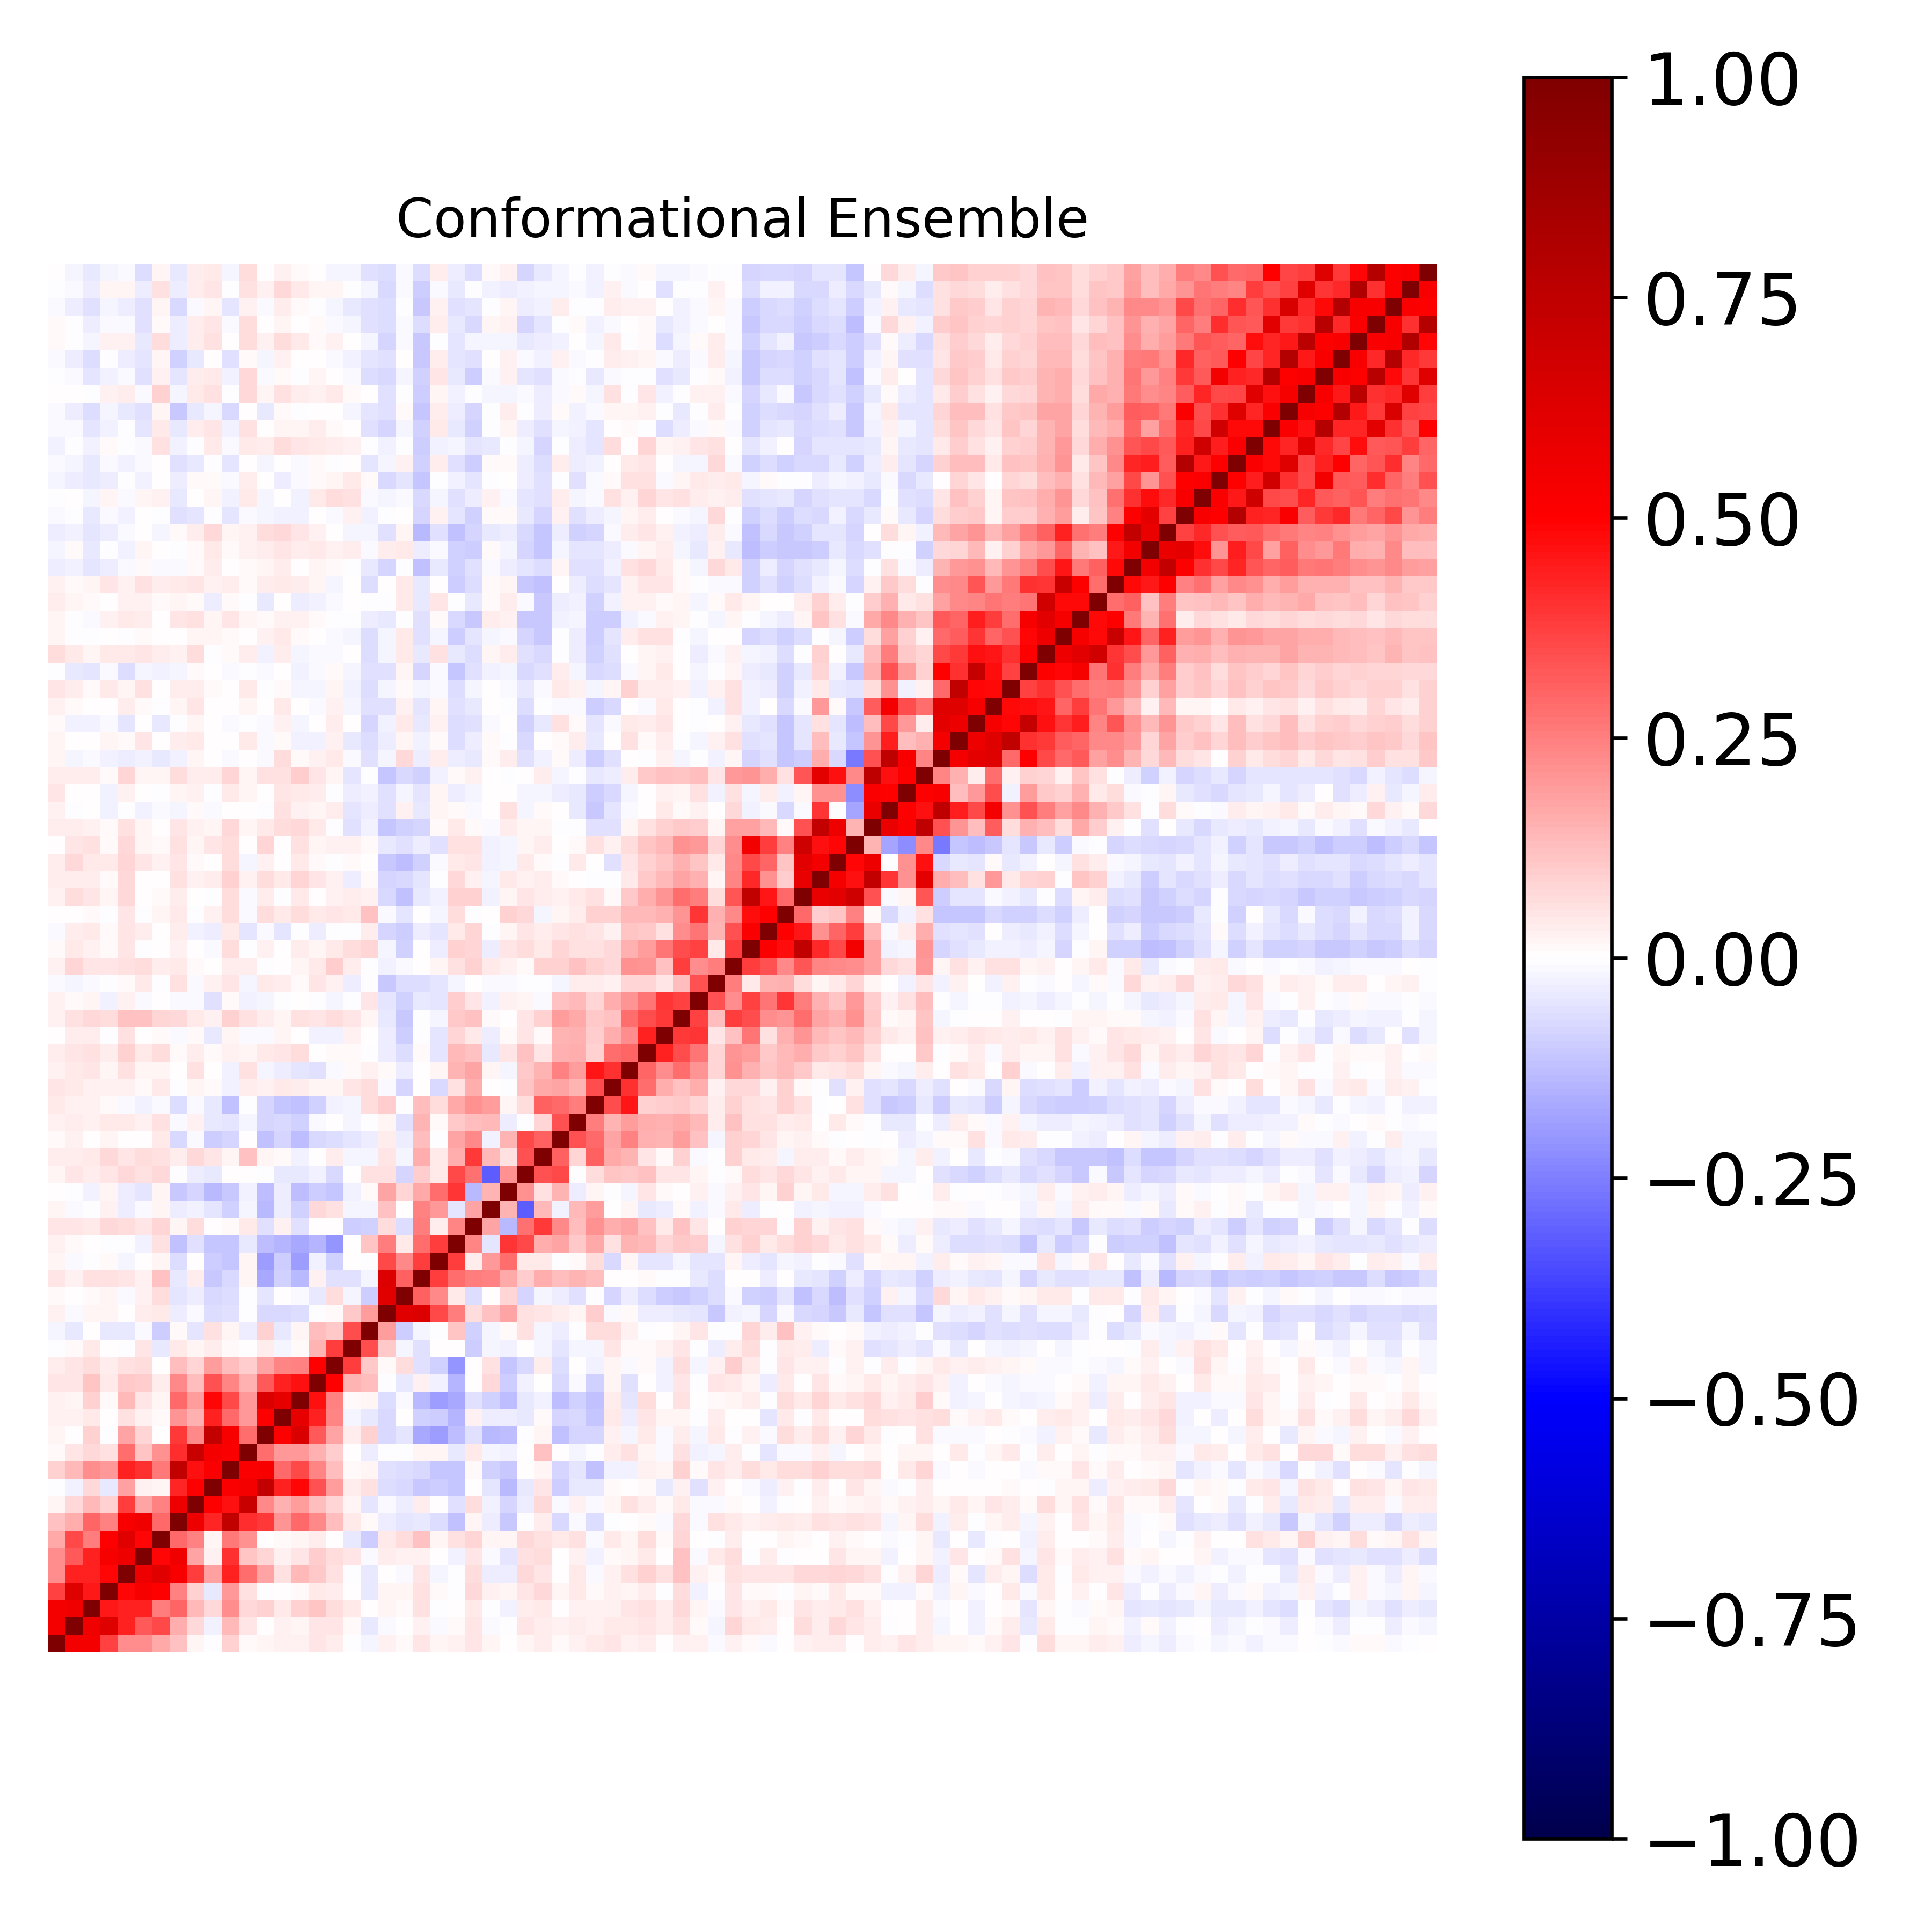

The data file committed next to this chart (first rows):
1.000000000000000000e+00, 5.364528222221659481e-01, 5.350059541632214977e-01, 3.713517069144038341e-01, 2.262717067866895637e-01, 2.223867559095130952e-01, 1.681480888816438701e-01, 1.191312191793501285e-01, 2.322989432033728888e-02, -3.699782378159045728e-03, 8.717743353461443467e-02, 9.797776453360209845e-03, 1.946509626184370415e-02, 2.363740786149801792e-02, 2.577101423949643144e-02, 5.392292139630455033e-02, 3.678940709297089107e-02, -2.638373675769723446e-03, -2.301484970765675306e-02, 3.112106508224684459e-02, 1.188201347109468960e-02, 4.697876915915789875e-02, 2.113562265229079057e-02, 2.412330640111237309e-02
5.364528222221659481e-01, 1.000000000000000000e+00, 5.532058744991164012e-01, 6.243504191927226055e-01, 4.308206168161005656e-01, 3.254541713041758100e-01, 3.583637055415289097e-01, 1.633165218458389745e-01, 7.416728098782778000e-02, -2.828231187399447844e-02, 1.331125772602703983e-01, 4.737212851938774755e-02, 9.530339742183507878e-04, 2.521643372701077787e-02, 1.648870229067451315e-02, 5.329705704546790213e-02, 5.193561754980301898e-02, 1.381478481902932189e-02, -4.680124205160145906e-02, -1.325732318726545282e-02, 1.798740946676646206e-03, 2.364333291854548227e-02, -1.080324872982346696e-02, 7.838565323662420245e-03
5.350059541632214977e-01, 5.532058744991164012e-01, 1.000000000000000000e+00, 4.456849474922749965e-01, 4.333044253971464754e-01, 4.313531784670577851e-01, 2.574412923267537234e-01, 2.992930332894631618e-01, 1.381770625060045332e-01, 7.080838769670287636e-02, 2.205358382829522013e-01, 7.455494150772470907e-02, 9.141680808943287995e-02, 4.440047140078697691e-02, 9.076988752575565478e-02, 1.126473934281297662e-01, 6.997473506302574753e-02, 4.207598398106873749e-02, 2.302926375782352562e-03, 2.248942217384706718e-02, 1.119919697434287875e-02, 5.945984114221292832e-02, -7.270392133138155535e-03, 2.822280517080120402e-03
3.713517069144038341e-01, 6.243504191927226055e-01, 4.456849474922749965e-01, 1.000000000000000000e+00, 4.853708680947694809e-01, 5.261056775309281841e-01, 4.931867178152971043e-01, 2.459892154212549031e-01, 8.915178468164394743e-02, -4.275405309263202724e-02, 1.954949421060989956e-01, 5.568728351102255475e-02, -2.957204953410069379e-03, 4.881972540529250747e-03, 1.196116625153851448e-02, 4.118187607366333852e-02, 3.485489102006093104e-02, 7.763121555635929191e-03, -4.169539096818798002e-02, 1.636529709693528012e-02, 1.931409814624203414e-02, 6.031284809610273218e-02, 1.169557349981057044e-02, -2.933139638016035375e-03
2.262717067866895637e-01, 4.308206168161005656e-01, 4.333044253971464754e-01, 4.853708680947694809e-01, 1.000000000000000000e+00, 5.616459026157510914e-01, 6.130710144390301153e-01, 5.212116497693737305e-01, 3.796874027568711840e-01, 1.796938330353945734e-01, 4.355874977700711081e-01, 2.846124033108421991e-01, 1.786969893055490033e-01, 5.887391880978459779e-02, 1.369492127706933571e-01, 1.053508101997255864e-01, 5.755717403648882152e-02, -7.220985770614030998e-03, -4.327402277253952767e-02, 1.562975309542019055e-03, -1.103578883858451383e-02, 5.079873304028752201e-02, -2.097313286441094410e-02, -2.545220475537572375e-03
2.223867559095130952e-01, 3.254541713041758100e-01, 4.313531784670577851e-01, 5.261056775309281841e-01, 5.616459026157510914e-01, 1.000000000000000000e+00, 4.873365932178814752e-01, 5.471486639037187460e-01, 1.738006962809796330e-01, 3.020082179131275066e-02, 4.005339286788563991e-01, 1.154715512923685794e-01, 8.407030398606338273e-02, 2.731559048017703772e-02, 5.289061015181231729e-02, 9.956893262526099464e-02, 7.006905939054293431e-02, 5.203940576787091654e-02, -1.389287956542310971e-02, 3.247922248408544044e-02, 2.408561103169864007e-02, 2.416309078901941396e-02, 7.705027385711976824e-03, -3.021385463957365972e-02
1.681480888816438701e-01, 3.583637055415289097e-01, 2.574412923267537234e-01, 4.931867178152971043e-01, 6.130710144390301153e-01, 4.873365932178814752e-01, 1.000000000000000000e+00, 2.948622680542742902e-01, 2.493745508750108419e-01, 1.835396827652484297e-02, 2.632341754767779096e-01, 2.121607319137652492e-01, 6.028957006026943420e-03, 9.653928336095360732e-03, 2.257914747488179788e-02, 3.757012550251863370e-02, 3.778997973697348096e-03, -4.557207294501253170e-02, -9.797978735402372574e-02, 4.040291978806776624e-02, 6.488799729177600895e-02, 1.180737172002816748e-01, 1.599124961526390831e-02, 5.609221919839550013e-02
1.191312191793501285e-01, 1.633165218458389745e-01, 2.992930332894631618e-01, 2.459892154212549031e-01, 5.212116497693737305e-01, 5.471486639037187460e-01, 2.948622680542742902e-01, 1.000000000000000000e+00, 5.570115363595167235e-01, 4.292427909059051139e-01, 7.348179757063068029e-01, 4.115772856991040674e-01, 3.872593337905494426e-01, 2.066832204258418904e-01, 2.897407735180989596e-01, 2.302317033744475938e-01, 1.314021087841726332e-01, 4.264270386879032843e-02, 1.042666709390772765e-02, -3.157088958023852171e-02, -4.776748986713618556e-02, -4.378081723123994351e-02, -6.430340992805273770e-02, -1.187249203958807842e-01
2.322989432033728888e-02, 7.416728098782778000e-02, 1.381770625060045332e-01, 8.915178468164394743e-02, 3.796874027568711840e-01, 1.738006962809796330e-01, 2.493745508750108419e-01, 5.570115363595167235e-01, 1.000000000000000000e+00, 4.966831195410225663e-01, 4.639596567359229873e-01, 7.108986695710923787e-01, 2.326474931048840844e-01, 1.485880949765943093e-01, 1.914982068622520239e-01, 1.273187131046361054e-01, 8.551124485744117376e-02, 2.006897649105227749e-02, -4.926273003141837248e-02, -1.007447022476841425e-02, -3.200591848820768387e-02, 3.326599320618929545e-02, 7.229880656288344143e-03, -6.014087036645067441e-02
-3.699782378159045728e-03, -2.828231187399447844e-02, 7.080838769670287636e-02, -4.275405309263202724e-02, 1.796938330353945734e-01, 3.020082179131275066e-02, 1.835396827652484297e-02, 4.292427909059051139e-01, 4.966831195410225663e-01, 1.000000000000000000e+00, 5.113934985153840707e-01, 5.336019390093154069e-01, 7.291564536216241788e-01, 4.335104458204240840e-01, 4.919142579812890714e-01, 3.365702111353982562e-01, 1.921831487113391246e-01, 3.829036502543363418e-02, 5.723844445919901158e-02, -6.841249872272241184e-02, -7.203029917591542708e-02, -1.023148956933946363e-01, -9.651211548225083203e-02, -1.138703648938576563e-01
8.717743353461443467e-02, 1.331125772602703983e-01, 2.205358382829522013e-01, 1.954949421060989956e-01, 4.355874977700711081e-01, 4.005339286788563991e-01, 2.632341754767779096e-01, 7.348179757063068029e-01, 4.639596567359229873e-01, 5.113934985153840707e-01, 1.000000000000000000e+00, 5.093129734654104901e-01, 5.219582058328686713e-01, 2.903401437295984322e-01, 3.571930956475501961e-01, 2.416639623184747010e-01, 1.293349397932075096e-01, 9.751465002639724336e-03, 1.802647012150210282e-02, -6.150044476315968955e-02, -6.391691787895852073e-02, -7.313761209142465025e-02, -1.118891903654727626e-01, -1.102103910720416968e-01
9.797776453360209845e-03, 4.737212851938774755e-02, 7.455494150772470907e-02, 5.568728351102255475e-02, 2.846124033108421991e-01, 1.154715512923685794e-01, 2.121607319137652492e-01, 4.115772856991040674e-01, 7.108986695710923787e-01, 5.336019390093154069e-01, 5.093129734654104901e-01, 1.000000000000000000e+00, 2.824972367370047199e-01, 1.965340130725350687e-01, 1.999389724773737997e-01, 1.504521728679687753e-01, 9.423464905288111981e-02, 4.223481456006849752e-03, -3.317892739066784225e-02, -7.512090216377792333e-03, -7.269514172876530289e-03, 1.895590642224186800e-02, 2.238841874260500894e-02, -4.386191440474716818e-02
1.946509626184370415e-02, 9.530339742183507878e-04, 9.141680808943287995e-02, -2.957204953410069379e-03, 1.786969893055490033e-01, 8.407030398606338273e-02, 6.028957006026943420e-03, 3.872593337905494426e-01, 2.326474931048840844e-01, 7.291564536216241788e-01, 5.219582058328686713e-01, 2.824972367370047199e-01, 1.000000000000000000e+00, 5.061391683473293046e-01, 6.368839617918764517e-01, 3.216426367763083327e-01, 1.765301164686810254e-01, 3.767290794079983240e-02, 8.818551641918843942e-02, -7.383424047128252232e-02, -5.334259122029905154e-02, -1.685920620240200785e-01, -1.897791008644799104e-01, -1.257917928724420487e-01
2.363740786149801792e-02, 2.521643372701077787e-02, 4.440047140078697691e-02, 4.881972540529250747e-03, 5.887391880978459779e-02, 2.731559048017703772e-02, 9.653928336095360732e-03, 2.066832204258418904e-01, 1.485880949765943093e-01, 4.335104458204240840e-01, 2.903401437295984322e-01, 1.965340130725350687e-01, 5.061391683473293046e-01, 1.000000000000000000e+00, 5.879611423862154407e-01, 4.352479392505354538e-01, 2.418104120876348462e-01, -2.245880509257671895e-02, -4.264844332227987755e-02, -7.464929182959674503e-02, 3.739303988545584177e-03, -9.049529721310316244e-02, -9.460417246411857717e-02, -1.464467280189755416e-01
2.577101423949643144e-02, 1.648870229067451315e-02, 9.076988752575565478e-02, 1.196116625153851448e-02, 1.369492127706933571e-01, 5.289061015181231729e-02, 2.257914747488179788e-02, 2.897407735180989596e-01, 1.914982068622520239e-01, 4.919142579812890714e-01, 3.571930956475501961e-01, 1.999389724773737997e-01, 6.368839617918764517e-01, 5.879611423862154407e-01, 1.000000000000000000e+00, 4.622979146756645563e-01, 2.423371545474932998e-01, 8.748165309068838685e-03, 1.916340177025524505e-02, -6.509346012114268498e-02, -9.362134008448248432e-03, -1.403388240671118448e-01, -1.941214859589859565e-01, -1.656381964584960342e-01
5.392292139630455033e-02, 5.329705704546790213e-02, 1.126473934281297662e-01, 4.118187607366333852e-02, 1.053508101997255864e-01, 9.956893262526099464e-02, 3.757012550251863370e-02, 2.302317033744475938e-01, 1.273187131046361054e-01, 3.365702111353982562e-01, 2.416639623184747010e-01, 1.504521728679687753e-01, 3.216426367763083327e-01, 4.352479392505354538e-01, 4.622979146756645563e-01, 1.000000000000000000e+00, 4.945290329832003895e-01, 1.407553118821164850e-01, 1.327724968535408667e-01, -2.743020412467492113e-03, -4.594043804507388917e-02, 2.491015668719462339e-02, -2.819868180425094337e-02, -1.432581359909471386e-01
3.678940709297089107e-02, 5.193561754980301898e-02, 6.997473506302574753e-02, 3.485489102006093104e-02, 5.755717403648882152e-02, 7.006905939054293431e-02, 3.778997973697348096e-03, 1.314021087841726332e-01, 8.551124485744117376e-02, 1.921831487113391246e-01, 1.293349397932075096e-01, 9.423464905288111981e-02, 1.765301164686810254e-01, 2.418104120876348462e-01, 2.423371545474932998e-01, 4.945290329832003895e-01, 1.000000000000000000e+00, 3.800095285137505829e-01, 1.056589234578840658e-01, 1.497838796899488185e-02, 6.858865377398162821e-02, -5.585361700728129486e-02, -8.764467557557818755e-02, -2.053092080301875122e-01
-2.638373675769723446e-03, 1.381478481902932189e-02, 4.207598398106873749e-02, 7.763121555635929191e-03, -7.220985770614030998e-03, 5.203940576787091654e-02, -4.557207294501253170e-02, 4.264270386879032843e-02, 2.006897649105227749e-02, 3.829036502543363418e-02, 9.751465002639724336e-03, 4.223481456006849752e-03, 3.767290794079983240e-02, -2.245880509257671895e-02, 8.748165309068838685e-03, 1.407553118821164850e-01, 3.800095285137505829e-01, 1.000000000000000000e+00, 3.455071429972828012e-01, 1.046874434867832576e-01, -1.761384899326349368e-02, -5.729348668247740556e-02, 4.331901675543745923e-03, 3.973683816932766649e-03
-2.301484970765675306e-02, -4.680124205160145906e-02, 2.302926375782352562e-03, -4.169539096818798002e-02, -4.327402277253952767e-02, -1.389287956542310971e-02, -9.797978735402372574e-02, 1.042666709390772765e-02, -4.926273003141837248e-02, 5.723844445919901158e-02, 1.802647012150210282e-02, -3.317892739066784225e-02, 8.818551641918843942e-02, -4.264844332227987755e-02, 1.916340177025524505e-02, 1.327724968535408667e-01, 1.056589234578840658e-01, 3.455071429972828012e-01, 1.000000000000000000e+00, 1.916196465850683317e-01, -1.001716715833552429e-01, -1.901242731474372602e-02, -2.932781632553553997e-03, 1.132272464243938709e-01
3.112106508224684459e-02, -1.325732318726545282e-02, 2.248942217384706718e-02, 1.636529709693528012e-02, 1.562975309542019055e-03, 3.247922248408544044e-02, 4.040291978806776624e-02, -3.157088958023852171e-02, -1.007447022476841425e-02, -6.841249872272241184e-02, -6.150044476315968955e-02, -7.512090216377792333e-03, -7.383424047128252232e-02, -7.464929182959674503e-02, -6.509346012114268498e-02, -2.743020412467492113e-03, 1.497838796899488185e-02, 1.046874434867832576e-01, 1.916196465850683317e-01, 1.000000000000000000e+00, 6.121696713142846802e-01, 6.285913300070645748e-01, 3.520147030626525897e-01, 2.566184828091661596e-01
1.188201347109468960e-02, 1.798740946676646206e-03, 1.119919697434287875e-02, 1.931409814624203414e-02, -1.103578883858451383e-02, 2.408561103169864007e-02, 6.488799729177600895e-02, -4.776748986713618556e-02, -3.200591848820768387e-02, -7.203029917591542708e-02, -6.391691787895852073e-02, -7.269514172876530289e-03, -5.334259122029905154e-02, 3.739303988545584177e-03, -9.362134008448248432e-03, -4.594043804507388917e-02, 6.858865377398162821e-02, -1.761384899326349368e-02, -1.001716715833552429e-01, 6.121696713142846802e-01, 1.000000000000000000e+00, 3.077340376467780358e-01, 2.331332856631437578e-01, 4.441539736561352092e-02
4.697876915915789875e-02, 2.364333291854548227e-02, 5.945984114221292832e-02, 6.031284809610273218e-02, 5.079873304028752201e-02, 2.416309078901941396e-02, 1.180737172002816748e-01, -4.378081723123994351e-02, 3.326599320618929545e-02, -1.023148956933946363e-01, -7.313761209142465025e-02, 1.895590642224186800e-02, -1.685920620240200785e-01, -9.049529721310316244e-02, -1.403388240671118448e-01, 2.491015668719462339e-02, -5.585361700728129486e-02, -5.729348668247740556e-02, -1.901242731474372602e-02, 6.285913300070645748e-01, 3.077340376467780358e-01, 1.000000000000000000e+00, 3.811010592606878244e-01, 2.856052779463199576e-01
2.113562265229079057e-02, -1.080324872982346696e-02, -7.270392133138155535e-03, 1.169557349981057044e-02, -2.097313286441094410e-02, 7.705027385711976824e-03, 1.599124961526390831e-02, -6.430340992805273770e-02, 7.229880656288344143e-03, -9.651211548225083203e-02, -1.118891903654727626e-01, 2.238841874260500894e-02, -1.897791008644799104e-01, -9.460417246411857717e-02, -1.941214859589859565e-01, -2.819868180425094337e-02, -8.764467557557818755e-02, 4.331901675543745923e-03, -2.932781632553553997e-03, 3.520147030626525897e-01, 2.331332856631437578e-01, 3.811010592606878244e-01, 1.000000000000000000e+00, 3.790854959967185356e-01
2.412330640111237309e-02, 7.838565323662420245e-03, 2.822280517080120402e-03, -2.933139638016035375e-03, -2.545220475537572375e-03, -3.021385463957365972e-02, 5.609221919839550013e-02, -1.187249203958807842e-01, -6.014087036645067441e-02, -1.138703648938576563e-01, -1.102103910720416968e-01, -4.386191440474716818e-02, -1.257917928724420487e-01, -1.464467280189755416e-01, -1.656381964584960342e-01, -1.432581359909471386e-01, -2.053092080301875122e-01, 3.973683816932766649e-03, 1.132272464243938709e-01, 2.566184828091661596e-01, 4.441539736561352092e-02, 2.856052779463199576e-01, 3.790854959967185356e-01, 1.000000000000000000e+00
5.339879222092708960e-02, 5.236042119360911212e-02, 4.504050826915285966e-02, 7.468256989704982751e-02, 6.765014457811129034e-02, 5.053790406217607140e-02, 7.962133600745506523e-02, 1.836909786861595437e-02, 6.355696440480676501e-02, 3.197343064841183156e-04, 8.396537923585075530e-03, 4.615169743249554479e-02, -5.574368980411070068e-02, 2.604535621138513030e-02, -5.494477835228990525e-02, 9.309328633302385537e-04, 1.356257401289362886e-03, -9.596200306240097733e-02, -8.804781606431089092e-02, 6.459014925651269945e-02, -6.713875267435284733e-02, 2.528130776129251522e-01, 3.416852420857319217e-02, 2.406906559268498225e-01
2.320283520329545837e-02, -1.149374465083110447e-02, -6.016642497141099985e-03, 2.696766888951573557e-02, -3.602283636194886923e-02, -1.414131269473976882e-02, 1.762793037163186416e-02, -3.707393061578529575e-02, -2.518670175040248552e-02, -4.916459646698595476e-02, -9.144371963165423556e-02, -1.987841748396534242e-02, -1.387819772262952334e-01, -3.864384307549528774e-02, -8.594260366376232918e-02, 7.211897981225698362e-02, 6.033115640624422960e-02, -1.702467696172242292e-02, -1.799256101206286179e-02, 1.194270407054218025e-01, 5.945631127434815137e-03, 2.483416008820675813e-01, 2.012819866032312666e-01, -5.083333031760572246e-02
7.124414943472966340e-03, -2.389666932520169082e-03, -2.513519982941763917e-02, 1.643014877761633796e-02, -3.787997778466412058e-02, -5.379562048668453528e-02, 1.918779690553109804e-02, -1.077643498717915094e-01, -8.518255968643226317e-02, -1.390502998063787021e-01, -1.043494303895003417e-01, -2.907354819307813448e-02, -1.311201522591130819e-01, -3.609530065026324980e-02, -1.266392586794686803e-01, -9.861301571678873779e-02, -1.096341029165456421e-01, -2.456544809030051721e-02, 1.377007884704652130e-02, 1.719206780904648790e-01, 8.159604176973878076e-02, 1.699984994350488277e-01, 2.875437266339128661e-01, 3.984282998186728375e-01
1.887377056038185008e-02, 4.916490732765392557e-02, 3.227138165321859209e-02, 5.216985116807618117e-02, 7.273968595391608338e-02, 5.862099996845965971e-02, 7.729636314214724524e-02, -1.643842697983358137e-03, -3.451175476770697997e-02, -4.192599987061202543e-02, 4.337845326084294878e-03, 9.619686760364568523e-04, -6.186274817889763147e-03, -4.181115248980175891e-02, -4.032219300287626790e-02, -2.575494257608056461e-02, -7.186552323557618416e-02, 6.131794800590440603e-03, 6.083225744666239526e-02, 5.962352055702549447e-02, -8.423417535590616012e-02, 1.007921239645025169e-01, 3.974080063276165531e-02, 3.589395796632562363e-01
3.252062865231284544e-02, 3.787106238135906633e-02, 3.922792818869887815e-02, 7.037972729661176596e-02, 5.393205499659660396e-02, 6.918775171643382071e-02, 5.888259880392669038e-02, 3.412148800429595785e-02, 7.143460402056327208e-02, 4.801520976578271122e-02, 2.270691880809488916e-02, 1.228319042067439748e-01, 1.792766962406551826e-02, 1.558868562564515864e-02, -2.918554592383911656e-02, 4.943891681705126981e-03, 3.198691809565787358e-02, -1.566905694339967847e-02, -2.101389170242751528e-02, 5.359398791085503988e-02, -2.146382475168429060e-02, 1.595736904565512593e-01, 4.620289286363635922e-02, 1.573098434799938550e-01
1.319397251286331431e-02, 2.768199215641392250e-02, 4.325602732694272881e-03, 1.850616359172368997e-02, 1.503076005429442160e-03, 6.996929392931991454e-03, 4.570705324101290851e-02, -7.666677333458106480e-02, -9.094320088510221209e-03, -9.858297770189494713e-02, -8.525098961663529762e-02, 5.287377013219177928e-04, -1.177420259740777769e-01, -8.433392989605295598e-02, -1.280299706519712200e-01, -7.347320100244716934e-02, -6.772317068846135657e-02, -5.245351759301536410e-02, -3.647998419584540242e-02, 3.286273336808635120e-02, -3.444649027612292636e-02, 1.310239204698595561e-01, -3.048403812619317633e-03, 1.752269982216342614e-01
2.891035567125700700e-02, 3.276231385123275219e-02, 2.513752054128735175e-02, 4.652184753477222462e-02, 4.432310930759571221e-02, 3.018714167086915257e-02, 6.013910625142951383e-02, -1.330116310631818989e-02, 2.952591029593996941e-02, -4.307207839565121293e-02, -4.898041659857631930e-02, -1.975199132634312613e-02, -8.456578943397739800e-02, -7.358308363334727098e-02, -9.178458961277705108e-02, -1.395386122256438502e-02, 6.134749076888548584e-03, -1.571566870757232573e-02, -1.558882864016294587e-04, 2.098295087849547796e-02, -6.143344079179991618e-02, 1.409091146737909694e-01, 1.325833181135180859e-02, 1.022799400188031393e-01
4.042914631647533119e-02, 2.722057663227919755e-02, 2.586493385718341420e-02, 1.070000584126424431e-02, -1.368420170102586236e-02, -2.417067417766463264e-02, -1.043700400679112988e-02, -6.986922365344490349e-02, -1.217422427885209157e-02, -4.410792775123896503e-02, -1.212723578569247923e-01, -5.574478630281452362e-04, -8.132163586722798709e-02, -1.133604183103957691e-01, -1.227435123631303582e-01, -8.641017267862681484e-02, -2.901836669047083359e-02, -2.325792506325589232e-02, 6.612779350370180664e-02, 9.840361492526601694e-02, -4.530069226541769134e-03, 1.294882905591973887e-01, 6.416199043077748521e-02, 1.689802435154806604e-01
5.240799038538490606e-02, 4.259679274774329921e-02, 2.612726983578772533e-02, 3.080638298772641476e-02, 2.921728596916866802e-02, 1.426145488910926691e-02, 4.564341792444022439e-02, -4.640829804116448735e-03, 2.027266157375270245e-02, 8.061900266633970427e-03, -2.809099987317922181e-02, 3.778624941569620754e-02, 2.515100594361674088e-02, 4.278650255382399764e-02, 3.271482438512128554e-02, 2.066803355078440305e-02, 1.647352756381127714e-02, 5.039444279763399120e-02, 6.482787362991171420e-02, -1.348575727871519081e-02, -7.935258368375393279e-02, 6.854232682766048159e-04, -7.784158461215878733e-02, 6.076508608903973679e-02
3.116530450002601843e-02, 4.175977745881706560e-02, 4.843876202959764010e-02, 2.031500706957891852e-02, 6.158658612400847582e-02, 1.781794310328498401e-02, 2.326739888902988954e-02, 1.957466461129396974e-03, 6.081154961386829594e-02, 6.086532901889408174e-03, -2.589248249191837895e-02, 5.704058561332341765e-02, -1.822977244317280920e-02, -3.870586440817302964e-02, -4.730653233786052264e-02, -6.043928622407970103e-02, -1.322110164491720023e-02, 9.181619791480881074e-03, 3.001998860930974594e-02, 8.481432403004798490e-03, -3.509205146416265186e-02, 7.101614399792494266e-03, 1.752572627660565346e-02, 1.413598225059942981e-01
3.127120330982042368e-02, 5.036590698633632013e-02, 6.150930281345037831e-02, 3.337785226139645262e-02, 8.838015931495772637e-02, 4.352348377069063801e-02, 6.830535168283755065e-02, 8.525044420193094580e-03, 3.291434266022010696e-02, 1.117616645837735644e-02, 2.845034755172075325e-02, 2.029980094943406588e-02, 4.573827977417103258e-02, 4.913961008018818966e-02, 6.476907088828177950e-02, 2.132017368388772552e-03, 1.493400994539841563e-02, 1.060061816804873033e-02, -6.291386439341894836e-03, -3.189876796202946452e-02, -6.268212348933994982e-02, 1.454000642083149407e-02, -5.451036419922764692e-02, 1.380412798389560602e-01
4.750072502541747947e-03, 3.788457685253382445e-02, 3.509524144662398704e-02, -4.489363179856813157e-03, 5.950022445412803118e-02, 7.461604727897829838e-03, 1.502454081459485627e-02, -1.252029370673116843e-02, 1.457735588145870308e-02, -4.138109270084041474e-02, 1.858346099189999920e-02, -1.108095474385844756e-02, -1.523807129249396194e-02, 1.991423696765785151e-02, 3.980740412261592892e-03, -2.673982557058423096e-02, -2.434772743192702496e-02, 2.920939942110282669e-02, 5.305813409630871259e-03, -3.535370849872587762e-02, -9.599288635432393080e-02, -7.633604126976469700e-03, -5.405675494330074160e-02, 8.446561658688134244e-02
3.066692549868201348e-02, 6.206670024353493076e-02, 7.396675245178142843e-02, 6.582641279795319045e-02, 1.218801913597639675e-01, 1.194702239846797548e-01, 8.128332242975933042e-02, 7.708204198509154004e-02, 4.553912338564786860e-02, 2.714593354072432699e-02, 8.784936650841074224e-02, 5.543457058831447598e-02, 3.548428214722008228e-02, 1.634568942672174480e-02, 6.074085618241660545e-02, 5.200214632678350907e-02, 6.513028667263093263e-02, 4.769674440445215852e-02, 1.728409576555459126e-02, -4.362705532621356103e-02, -1.063843641755835429e-01, -7.717247958412571524e-03, -1.599983638319570772e-02, 1.061140892056245122e-01
2.612276841135495811e-02, 1.339318699284235310e-02, 1.837662587918882304e-02, -2.963450411542381188e-02, 2.677056743435187250e-02, -1.147778581367513845e-02, 2.449803334935675078e-03, -1.334322398418284414e-02, -8.085564861038223305e-03, -6.117346328477742817e-02, 1.223729199838875792e-02, -2.433000265516056457e-02, -2.094937628579030334e-02, -7.717313320600487081e-03, 4.596318951162710505e-03, -5.706955992564670746e-03, -2.163468733086713544e-02, -1.511611205673601358e-03, 4.955116941292915522e-02, -5.025174100248169101e-02, -9.029270169840698801e-02, -4.305197085735004009e-02, -5.129945323175901656e-02, 9.400875288097179650e-02
-1.056632411766886964e-02, -1.730459402406322317e-02, -8.577244299237066910e-03, -1.166287008154661201e-03, 7.912147326349238882e-03, 4.647671399233062328e-02, -5.738256790197144436e-03, 5.487877486034305197e-02, -1.512423896579911421e-02, 2.712538795004183767e-02, 5.262194545839914139e-02, -2.159151998865630612e-02, 4.229384183660870461e-02, 3.543569676285793224e-02, 9.543224474859564321e-03, 5.128092576180693501e-02, 2.829971935384221343e-02, -3.427358722789471124e-02, -5.728847538299913777e-03, -1.029794824860697372e-01, -6.576449469009344739e-02, -6.883839430378693724e-02, -4.938343908692871542e-02, -1.891946766790495588e-02
2.816811762614493050e-02, 8.047365289929757359e-02, 4.925239973839208585e-02, 4.784488886822050452e-02, 5.922046152461837853e-02, 6.922749322604659916e-02, 3.595242329100150486e-02, 4.667900316195282978e-02, 1.317740741113224666e-02, 5.864395136347060056e-03, 3.506671975022433024e-02, 3.532103764302913645e-02, -4.769697932002874008e-03, 3.682125504509457716e-03, 1.855764529398296406e-02, 4.170845920573795079e-02, 9.437792945146100676e-02, 3.461547024670829503e-02, -6.221006122194517804e-03, -3.070850608597407161e-02, -1.154945502296132048e-02, 7.656910693011521711e-03, 1.718178565205069619e-02, 5.563525776281731672e-02
1.290388547049620832e-02, 4.164745828400927274e-02, 2.571605519588835917e-02, 1.238236350441535363e-02, 5.092555692172711507e-02, -1.405559537616504068e-03, 3.830686080052373831e-03, 2.473488373494400760e-02, 1.145229040735526926e-03, -9.280413423656009089e-03, 7.010790452651331772e-02, -4.099280661386538703e-03, 2.592931458058428743e-02, 2.111725645328087035e-03, 3.816424019899133241e-02, 1.680519971398768825e-02, 4.477275666821034505e-02, 6.614197151942545483e-02, 7.843192442602073267e-02, -1.845781288841040133e-02, -8.704263159793197702e-02, 6.219445351949033814e-03, -3.386705615027917060e-02, 9.274451487732250643e-02
-8.394420155498049860e-03, 3.249691878959940633e-02, 3.919432897767297780e-02, 8.914349641238708197e-03, 5.287478810061528589e-02, 3.478386623251275567e-02, 6.913921115009642390e-03, 3.400956188754784143e-02, -2.666385990179061943e-02, -3.267647259209368465e-02, 4.180869658723242871e-02, -4.768410339972272566e-02, -9.774776982450760279e-03, -5.342283520050757073e-02, -1.046510966067553923e-03, -3.128587052031645693e-02, -2.579026074190960988e-03, -6.015866704039567886e-03, 3.371294458887496431e-02, -8.080395536086312780e-02, -1.015417854815687665e-01, -3.709747097924944587e-02, -5.262102543788634013e-02, 4.106774039671062804e-02
3.265315720621857296e-03, 4.732527265066758734e-03, 1.273703001350535470e-02, -5.387556178293249030e-03, 5.031585912854757980e-02, -6.481554852960647907e-03, 1.664071784823955430e-02, 4.023937327773698114e-02, -7.432711828873334384e-03, 2.786113700532817997e-02, 7.021443062011432923e-02, -1.216345097368117661e-02, 6.572591676294260721e-02, 4.366192088143717315e-02, 6.663917921425149826e-02, 4.218398883376978103e-02, 5.147764961537296124e-02, 4.243588471465967876e-02, 1.206381290347081359e-01, -8.726301642426709596e-03, -5.092936303376876389e-02, 7.752119942448159468e-03, -1.704416283583593331e-02, 6.479622205491902820e-02
2.549726935162948196e-02, 6.799022501411025599e-02, 5.457115104556719415e-02, 1.597318703298217929e-02, 7.360512687200619630e-02, 7.100432875474427599e-03, 1.053475134957069723e-02, 3.704182785523349453e-02, 6.888776450415276358e-03, -7.118045562054024452e-05, 6.764929423274886056e-02, -1.088608110280400200e-02, 3.647637099627534102e-02, -1.902796039107303280e-04, 3.920582441102821863e-02, 2.163814295488941490e-03, 2.839463658589017406e-02, 3.657674211125711006e-02, 2.635412175150962308e-02, -7.340653962800594567e-02, -1.174470056565767029e-01, -4.510922949827325668e-02, -2.616263704077648883e-02, 8.674232358690377176e-02
3.821541949291142742e-02, 3.256548634899419231e-02, 3.459690413383945812e-02, 9.123767565341698443e-03, 7.039892611687607882e-02, 7.692562636417193261e-03, 4.694767633447128816e-03, 5.729543210006085574e-02, 2.434811650705807906e-02, 3.561623783232980428e-02, 9.305961054505942909e-02, 2.693865472385249468e-02, 6.508795417005021344e-02, 4.685701418734008333e-02, 7.973504721319595034e-02, 4.923753100302569186e-02, 2.356254554867164355e-02, -3.287892356587275577e-02, 1.008753385260732598e-02, -8.111978722858927127e-02, -7.262145843972842019e-02, -5.013417052552928549e-02, -4.743029234228464050e-03, 7.386233044320550389e-02
3.808154391380676879e-02, 7.641645619836981429e-02, 4.680408923927167897e-02, 4.517431272435643019e-02, 8.572789966195550060e-02, 4.859609581528225031e-02, 2.641995334370379755e-02, 4.842585148543061130e-02, 1.232123360353266570e-02, 3.394517347056577594e-03, 7.028690619045832588e-02, -1.904404688602574433e-02, 2.723715323447623363e-02, 5.043584921854612872e-03, 4.074547237037044745e-02, 1.307027682146340644e-02, -1.108613433327158056e-03, 8.063404063339163486e-03, 5.543310957484002318e-04, -1.073040691785035611e-01, -1.274798773902289240e-01, -8.982820451309825316e-02, -1.514189028850655878e-02, 4.064131891487415826e-02
3.485340575060855671e-03, 5.336305373480196290e-02, 5.563800357238633809e-02, 1.458722811393496112e-02, 7.203084412939365910e-02, 2.177105878552445736e-02, 1.005276613729194808e-02, 5.761828290805232761e-02, 1.974493943318802666e-02, 5.316855549834413608e-02, 6.448537534665162163e-02, 1.340007567954244229e-03, 7.816943037576634667e-02, 1.250266147864572026e-03, 6.234794206043649256e-02, 1.724970705657675324e-02, 3.025457559135915492e-02, 2.649039245456889444e-02, 8.688465681249592579e-03, -4.371082433746453777e-02, -5.976642885128283927e-02, -3.379305605735843931e-02, -5.755557536753182213e-02, 6.050076174133351553e-02
3.759260271802478126e-02, 3.362114819869040788e-02, 2.465968604578087919e-02, 1.532052560477330412e-02, 6.026209487081085614e-02, 2.079294522963918979e-02, 6.727788448682923451e-03, 4.960429192710519297e-02, 3.008123455725467826e-02, 2.333230430449990608e-02, 7.753361591349258730e-02, 1.757577562210824867e-02, 4.436052390357738545e-02, 6.633438199228536281e-02, 7.567393430151921063e-02, 4.151504098650218161e-02, -1.350647964632463276e-03, -5.824764450579424796e-02, -2.756808165669159816e-02, -1.133611460242600344e-01, -8.812564954055134014e-02, -7.897783446491556114e-02, 1.343920225752820094e-02, 4.000078766661778473e-02
2.840726463418736386e-02, -7.265768611649767216e-04, 1.081636983817082240e-03, -3.023808685393859774e-02, -7.356370804776359365e-03, -2.599170640077039934e-02, -1.541665827467546442e-02, -1.774810171670216166e-02, 7.858884020724000649e-03, -9.077916061282595428e-03, 6.704889833427132330e-03, 6.823082533057374562e-03, -5.144582364225640941e-03, 5.842063249764758992e-02, 2.625137885350075501e-02, 1.701663876997507388e-02, 3.437382299761098520e-02, -5.087358904034527951e-02, -3.448819257312916303e-02, -5.573048560373886073e-02, 2.427742101953265716e-02, -4.361792395166744912e-02, 2.275768541357078151e-02, 1.390266067252660803e-02
4.729750388212050627e-02, 2.270015070652363961e-03, 5.284005879388175599e-03, -2.418438028828232347e-02, 2.400965874134296241e-02, 4.749895104809833193e-03, -6.485721237131231165e-03, 1.742754357458207656e-02, 3.092705389737385874e-02, -1.098600271209341801e-03, 4.081621232989095238e-02, 2.324548861755972029e-02, 7.027512599626830475e-03, 5.086753745674049004e-02, 4.386466416327598067e-02, 3.666151438749368219e-02, -2.466205324226334976e-03, -3.412203106722391799e-02, -2.848743859966248321e-02, -5.841389318877447667e-02, -1.749624639278516205e-02, -5.372843189789586887e-02, 2.249253011633546920e-02, -3.762747059498192104e-02
3.380604334553195811e-02, 3.276487494202103001e-02, 3.688831596945402191e-02, 1.060593448831847509e-02, 7.852880768767676878e-02, 2.025080409935263448e-02, 2.341575781007930804e-02, 6.269551234328155087e-02, 3.378761465644027073e-02, 3.450819485058344988e-02, 8.030079097214105899e-02, 1.930549811654923634e-02, 5.948067627255159556e-02, 5.592284741386373270e-02, 9.653965015891102786e-02, 4.995979455404553349e-02, 1.627355544955710193e-02, -4.732873787830161466e-02, -7.266700199005400769e-03, -1.114451738730046493e-01, -7.429679959801976930e-02, -9.028554551244759308e-02, -2.990962231699120441e-02, 1.495760947972206260e-02
1.857563405666796258e-02, -1.660805046209334543e-02, -9.542545805684742380e-03, -2.923151696176670700e-02, -3.305864715445380048e-02, -3.082802370248533680e-02, -3.913683773729310228e-02, -2.714186737926416876e-02, 1.630689363137037551e-02, 2.348718210183163915e-03, -1.035115826633652321e-02, 6.352699364549141588e-03, -1.160007565891613135e-02, 6.297975738586675254e-02, 1.474873084849144880e-02, 2.434409991674372359e-02, 4.590503534541799657e-02, -1.345598428426024104e-02, -5.805387439799204047e-02, -2.199142869737707659e-02, 7.082539422120068262e-02, -3.627484502880634620e-02, 3.307660342232733586e-02, -3.897939072731707727e-02
2.091180437256427022e-02, 6.766305268399546748e-03, 2.002367011644003159e-03, 2.335415246549204030e-02, 1.375397908934247737e-02, 5.114716719606462320e-02, 7.364339308434633864e-03, 3.389465752710330709e-02, 4.551160464581416321e-02, 4.817849579501833589e-03, 2.675441956628866157e-03, 4.124934002334496724e-02, -1.320588701892567822e-02, 7.927711119585480887e-03, -2.714743953999876683e-02, -2.495107536711545226e-02, 2.384379700257380913e-02, -4.291869520240710473e-02, -6.346207906289431933e-02, -3.437118967627571936e-02, 2.114561845968144713e-02, -2.430624888652620219e-02, 1.473541767553319601e-02, -6.440184796760606289e-02
1.357658767438337487e-02, -2.772358881759871829e-02, -2.345733303250877727e-02, -8.819099482063283771e-03, -5.134127940176164834e-02, 5.903584076670038289e-03, -4.193903168149708260e-02, -6.154456676473843077e-03, 2.231837668977112998e-02, 5.646878826832805488e-03, -1.258255587927281649e-02, -5.947873150117121213e-03, -9.524175908553152159e-03, 2.701678449239414137e-02, -2.114917734090241211e-02, 2.052435714140193185e-03, 3.267340811465564016e-02, 2.699148255320269439e-03, -7.871143533861928165e-02, -2.786658285215525346e-02, 4.291316465607136060e-02, -4.372842397559691813e-02, 2.533120948631313249e-02, -6.405925593568913279e-02
2.979881697752988917e-02, 1.278179563120755528e-02, 7.159156387731442292e-03, 5.299929395971977528e-03, 3.478886573933945292e-02, 1.041818349466606605e-02, -9.565974178163719980e-04, 1.946774719533839529e-02, 5.032122262741626356e-02, 4.563917276400333844e-03, 4.527077412162715427e-03, 1.988801131167895406e-02, 8.109119715881248297e-04, 3.953156219892010187e-02, 3.952443511275960733e-03, -1.120877144558680635e-02, 3.053749269470299593e-02, -2.096599509505132561e-02, -6.079858711017446793e-02, -5.647371064882870939e-02, 2.714929219170662822e-02, -4.768120613463082413e-02, 1.933329529803667554e-02, -5.789982178182989658e-02
4.721133873112279278e-02, 3.393067423593044279e-02, 1.303463592347702676e-02, 4.443436218273585231e-02, 1.915874798351993244e-02, 5.881337105418558281e-02, 1.019866951827911325e-03, 3.400386698798482654e-02, 3.406350592519299947e-02, 9.223685599448026504e-03, 6.833276296485041486e-03, 4.249273857756694778e-02, -2.210110896050395714e-03, 1.146833980695662579e-02, -2.330848416528255584e-02, -2.277719926149669380e-02, 2.187609855006472995e-02, -3.122865386298123713e-02, -6.602184616929809846e-02, -2.116362107399629572e-02, 9.576402693346764902e-03, -1.805018071723033316e-02, -8.411869120851676526e-03, -6.398617844954933298e-02
-4.330197221242298826e-03, -4.457081916571616759e-02, -5.257963032010780358e-02, -1.335153796688048379e-02, -6.353332866131042311e-02, -2.213167712851805274e-02, -2.958999984547017528e-02, -2.259771136675109079e-02, 1.165735390856718727e-02, 1.135062032926628705e-03, -1.131910214166342681e-02, -7.594024023615994143e-03, -8.234050608214839306e-03, 6.841941759372370362e-03, -2.782499003560100909e-02, -1.058202532181039442e-02, 1.389419556692762965e-02, -1.744186011727395444e-02, -5.634819756843076344e-02, -5.649456484930813482e-02, 2.261632257532395635e-02, -7.985320764962659801e-02, -1.295102000380415376e-02, -1.166463076427479567e-01
6.602878756052500686e-02, 4.248798988658616244e-02, 2.334206350441904790e-02, 4.427497559548148470e-02, 4.521168932100665117e-02, 4.822512341545458908e-02, 3.674345094918051585e-02, 2.534630910979101051e-02, 6.987959222509979029e-02, -3.508317977228113914e-03, 1.227183409797207199e-02, 3.326078806202565491e-02, -2.600116277175873458e-02, 3.793003755455030129e-02, -2.163382521144431928e-02, -9.470329840800602306e-03, -9.284861730644827782e-03, 1.446791930794695449e-03, -6.646458714270088441e-02, -1.805985676070771817e-02, 4.221602774893382787e-02, -4.555990291366414369e-02, 5.791875317078314100e-02, -4.314406195750000728e-02
2.295398235859905448e-02, -7.725134035172031774e-03, -3.436661711831583838e-03, 1.895112828916965895e-03, -1.900076280351805898e-03, 8.109901451195566241e-03, 3.257360383241375210e-03, 7.726727704324348918e-03, 1.733070973068045334e-02, 2.144921351334421952e-02, 1.422467212755871256e-02, 4.948739763170764173e-03, 2.422291828101132485e-02, 4.497917431157383988e-02, 9.947577589904443851e-03, 6.529173800921848903e-03, -1.203658081132829259e-02, -1.849417335077048821e-02, -6.664779132348741530e-02, -2.260865604098723572e-02, 4.502024634925658880e-02, -5.709249808172089241e-02, -1.666792141338564390e-02, -9.881489839462535840e-02
2.225351010089223272e-02, -6.289022792591188009e-03, -9.891486279531399445e-03, 2.870232173938511849e-02, 4.072218197655646382e-02, 3.436127576824801744e-02, 5.128355020362920791e-03, 5.053522198522981956e-02, 5.519290957016846633e-02, 1.698598931373427115e-02, 5.075800588643102768e-02, 1.642535155586609050e-02, 1.528106283976795980e-02, 2.799304354055052318e-02, 2.738944567746457934e-02, 1.541580859991555259e-02, -2.020750144485279241e-04, -1.687052459708066835e-03, -3.783655695093847415e-02, -4.615396625293399779e-02, -2.182134959026913509e-03, -6.151000651503320954e-02, 1.247130106228360423e-02, -7.427474586734640616e-02
3.685270450104080608e-02, 2.315081169255928800e-02, 1.319344415140820577e-02, 5.950616099227264144e-03, 2.440477455185200567e-02, 2.446529400598090875e-02, 1.043208083919018765e-02, 1.682907348663782027e-02, 1.107170181286305267e-02, -3.173577882635299219e-02, 9.718946228465117493e-03, -1.381315249479824099e-03, -4.373615544462055443e-02, 3.373751117850343553e-04, -3.785051691097849474e-02, -3.069633261515710906e-02, -1.524804456633518067e-02, 6.919796823108114413e-03, -1.181948575738740476e-03, -7.561877951438225783e-03, 4.121425003281114358e-02, -4.612589471492704180e-02, 5.334537221859686484e-02, -5.602333228904340066e-03
... 19 more rows
